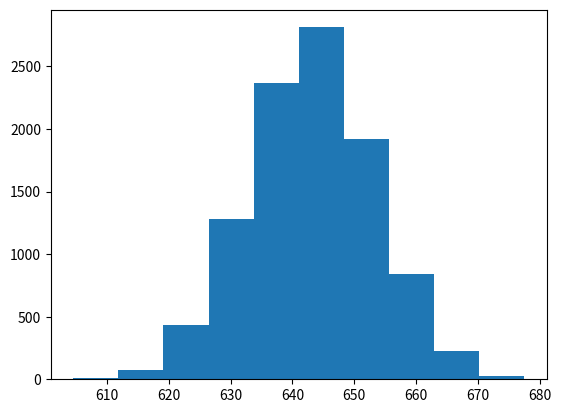

Reproduce this figure in Python.
import numpy as np
import matplotlib.pyplot as plt
from scipy.stats import truncnorm

lowest = 0      # start of full time
highest = 1000  # end of full time
t_interval = 50 # E(time interval) = 50 

start = np.random.randint(lowest, highest)
mu, sigma = start + t_interval, 0.2 *t_interval # values for the normal distribution
end = truncnorm((start - mu) / sigma, (highest - mu) / sigma, loc=mu, scale=sigma)

print(end.rvs(1))
print(round(end.rvs(1)[0]))

fig, ax = plt.subplots(1)
ax.hist(end.rvs(10000))
plt.show()